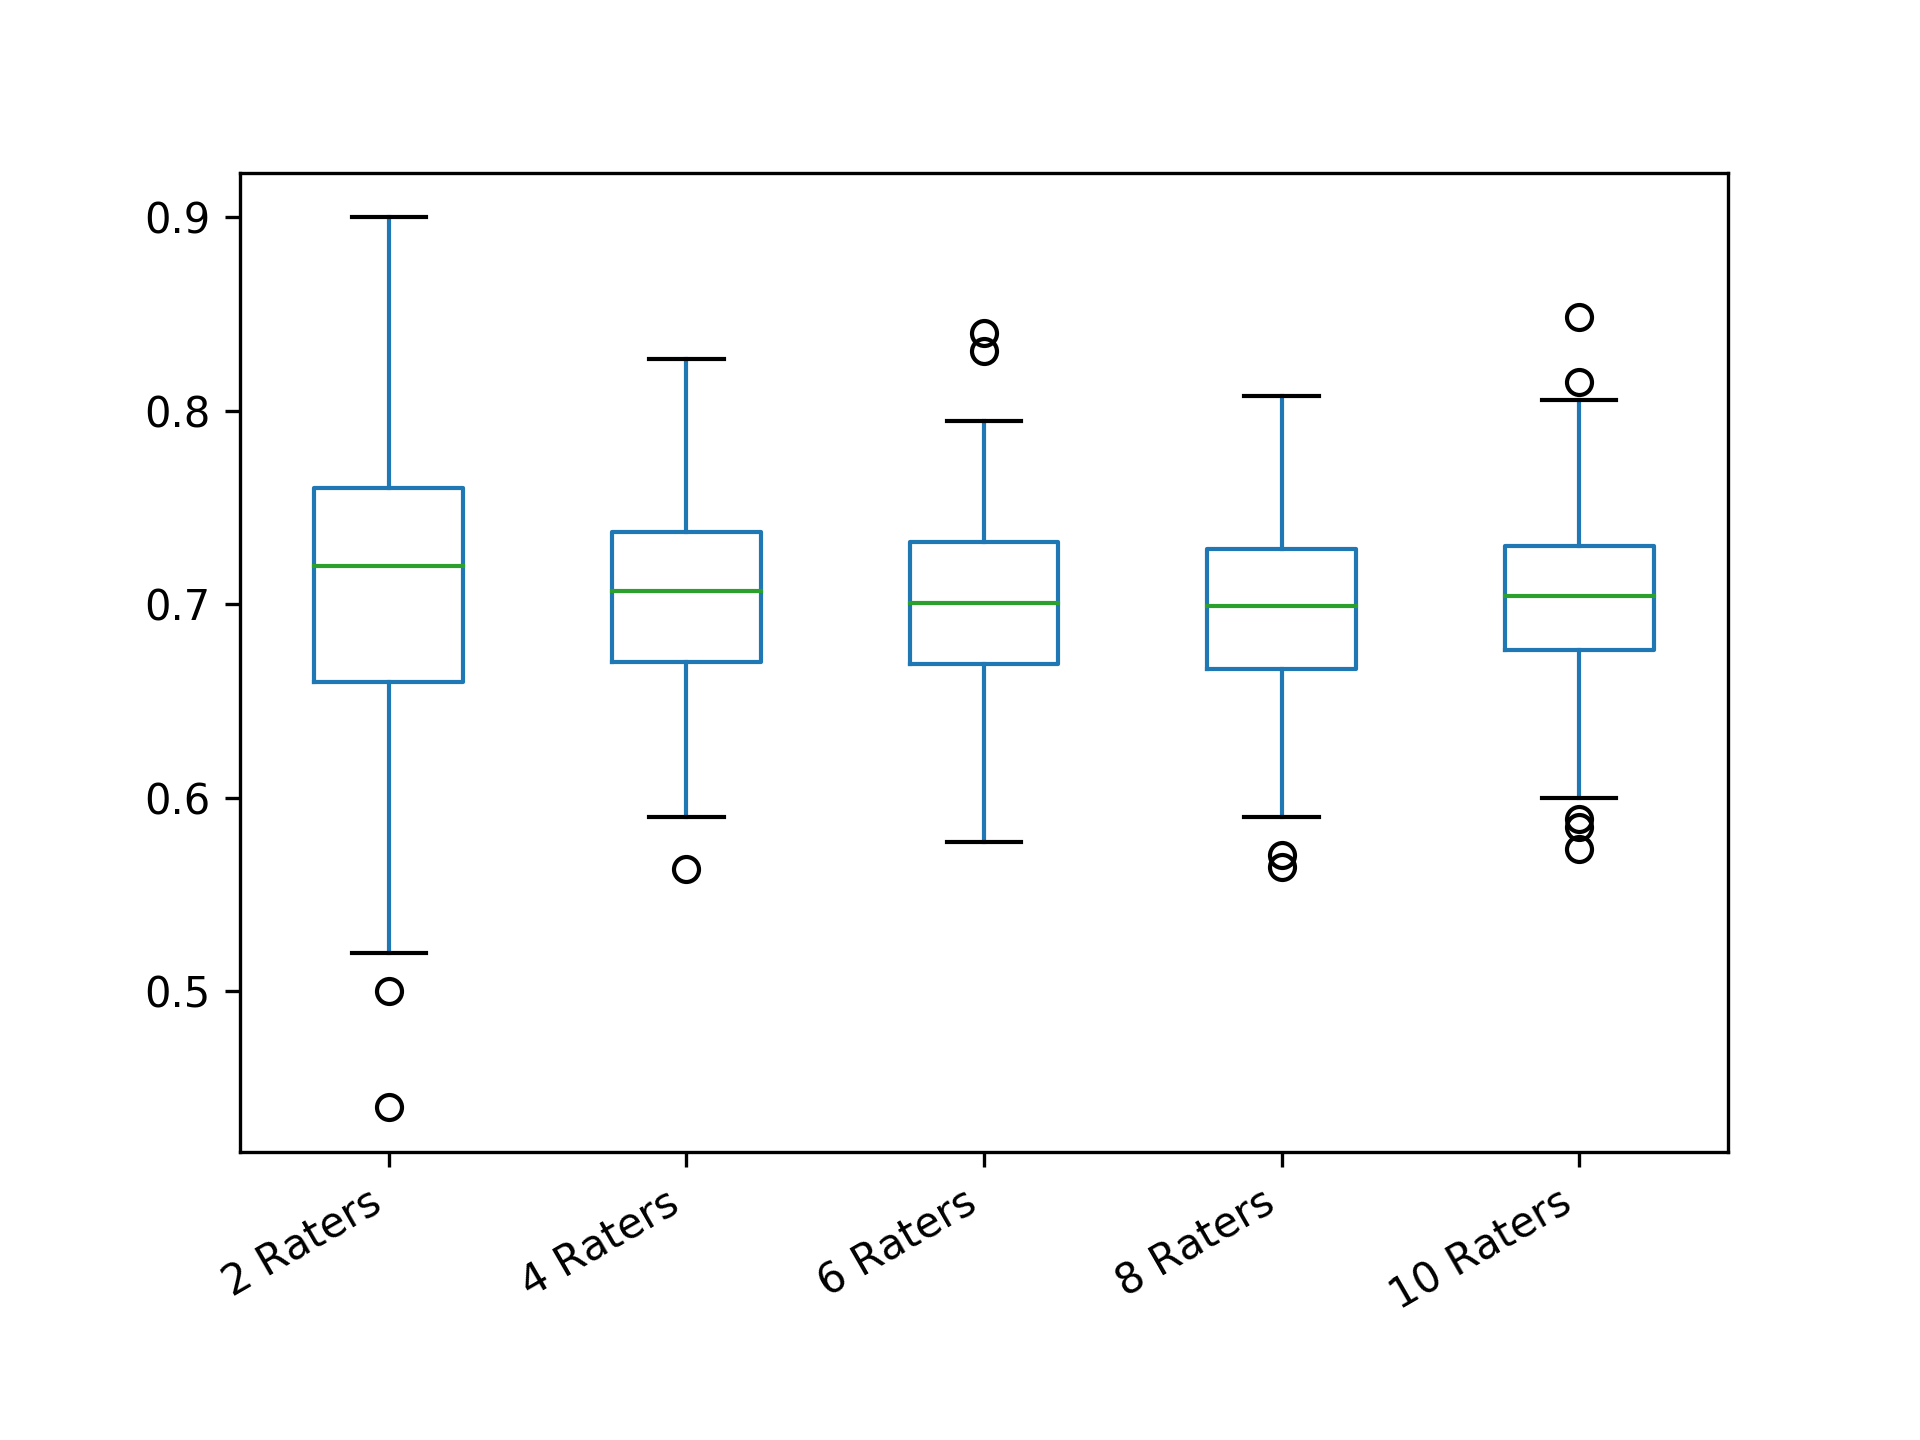

Values plotted in this chart, from the file beside it:
2 Raters; 4 Raters; 6 Raters; 8 Raters; 10 Raters
0.72; 0.6467; 0.74; 0.7379; 0.7018
0.74; 0.76; 0.7173; 0.615; 0.6729
0.78; 0.76; 0.656; 0.7536; 0.7093
0.74; 0.7267; 0.728; 0.625; 0.7889
0.62; 0.76; 0.6693; 0.7486; 0.692
0.68; 0.7067; 0.66; 0.5707; 0.6982
0.74; 0.66; 0.736; 0.8079; 0.7173
0.64; 0.6633; 0.6813; 0.7371; 0.7396
0.7; 0.7; 0.7333; 0.68; 0.6498
0.7; 0.7067; 0.7013; 0.6864; 0.792
0.52; 0.6767; 0.7507; 0.65; 0.6302
0.72; 0.71; 0.7733; 0.64; 0.7453
0.72; 0.6933; 0.7253; 0.7414; 0.6604
0.64; 0.64; 0.7533; 0.7143; 0.6649
0.66; 0.71; 0.6933; 0.7186; 0.6738
0.6; 0.6067; 0.6467; 0.7214; 0.6756
0.74; 0.6833; 0.716; 0.6914; 0.7311
0.72; 0.7433; 0.7107; 0.6171; 0.7769
0.7; 0.7367; 0.7253; 0.7014; 0.7147
0.54; 0.7367; 0.788; 0.7271; 0.6671
0.8; 0.74; 0.736; 0.6757; 0.7093
0.82; 0.6833; 0.7693; 0.7164; 0.6902
0.66; 0.6167; 0.7027; 0.6993; 0.5738
0.66; 0.76; 0.7307; 0.6514; 0.6973
0.72; 0.7567; 0.652; 0.6907; 0.7356
0.6; 0.7267; 0.7373; 0.6057; 0.7782
0.72; 0.6967; 0.6787; 0.6514; 0.7382
0.62; 0.6533; 0.7533; 0.7193; 0.7773
0.64; 0.7267; 0.7213; 0.7621; 0.7022
0.74; 0.7267; 0.6693; 0.805; 0.7569
0.8; 0.72; 0.5773; 0.6757; 0.6796
0.62; 0.6667; 0.7533; 0.6593; 0.6729
0.78; 0.71; 0.6787; 0.7257; 0.7098
0.72; 0.7167; 0.6213; 0.7021; 0.6711
0.62; 0.73; 0.7493; 0.7771; 0.6902
0.62; 0.6967; 0.756; 0.74; 0.7022
0.7; 0.6667; 0.644; 0.705; 0.7644
0.64; 0.7833; 0.7253; 0.7371; 0.7284
0.76; 0.7167; 0.6307; 0.7321; 0.6884
0.7; 0.7; 0.696; 0.7307; 0.7124
0.76; 0.78; 0.736; 0.735; 0.7711
0.58; 0.6867; 0.7587; 0.72; 0.6751
0.7; 0.7233; 0.7587; 0.6829; 0.7089
0.78; 0.73; 0.7133; 0.64; 0.7
0.72; 0.6067; 0.6053; 0.6871; 0.6827
0.72; 0.6467; 0.672; 0.7264; 0.6738
0.68; 0.7167; 0.644; 0.715; 0.6667
0.72; 0.66; 0.768; 0.6407; 0.6867
0.78; 0.7467; 0.7347; 0.7329; 0.6329
0.78; 0.74; 0.6747; 0.6871; 0.7413
0.74; 0.6933; 0.6573; 0.7379; 0.696
0.76; 0.65; 0.7133; 0.6671; 0.6338
0.76; 0.7067; 0.7453; 0.6629; 0.6071
0.66; 0.7433; 0.6987; 0.7614; 0.7449
0.74; 0.7567; 0.732; 0.7236; 0.712
0.76; 0.6967; 0.6907; 0.6714; 0.7791
0.5; 0.6967; 0.6853; 0.6664; 0.6716
0.64; 0.6867; 0.668; 0.68; 0.6676
0.76; 0.63; 0.676; 0.6993; 0.7187
0.72; 0.75; 0.6973; 0.7543; 0.7316
... 240 more rows
